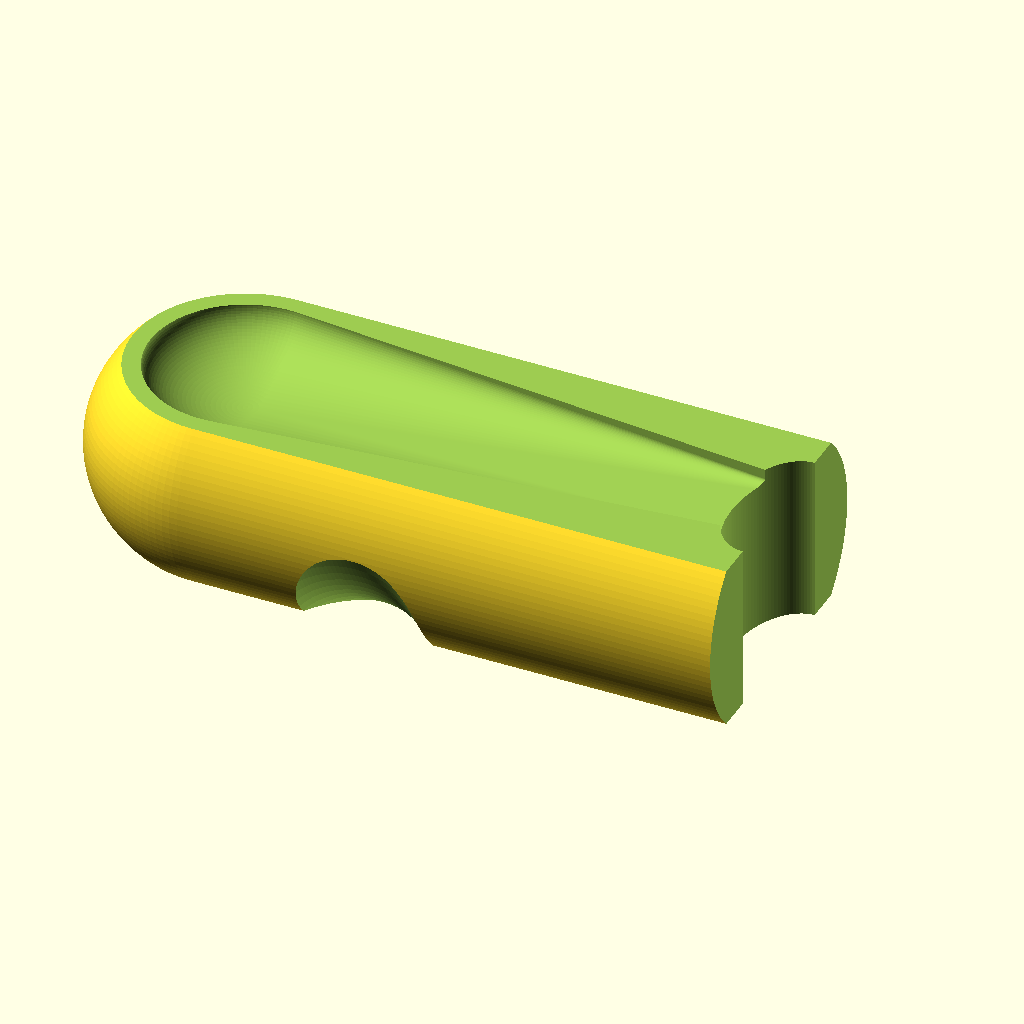
Cell 1: rendered with the file's own defaults.
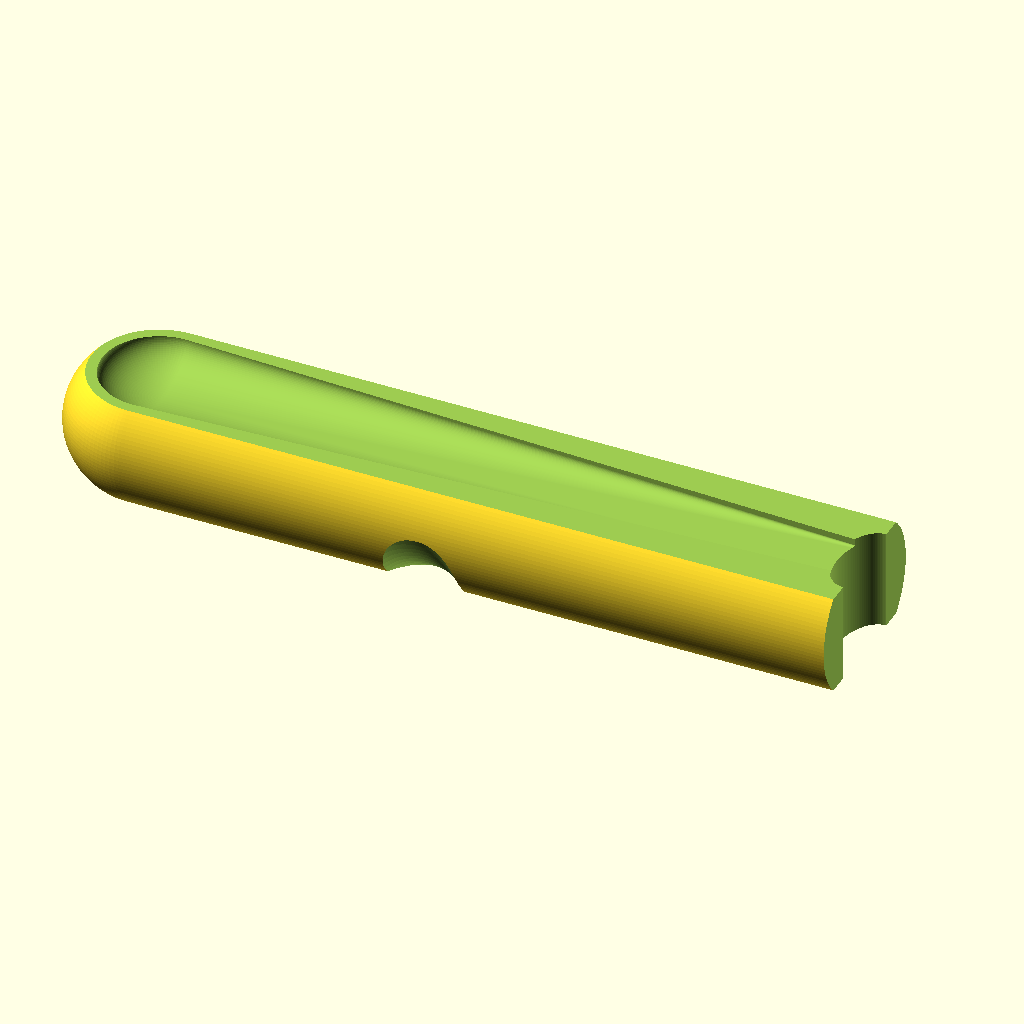
Cell 2: the same model with BL = 92.
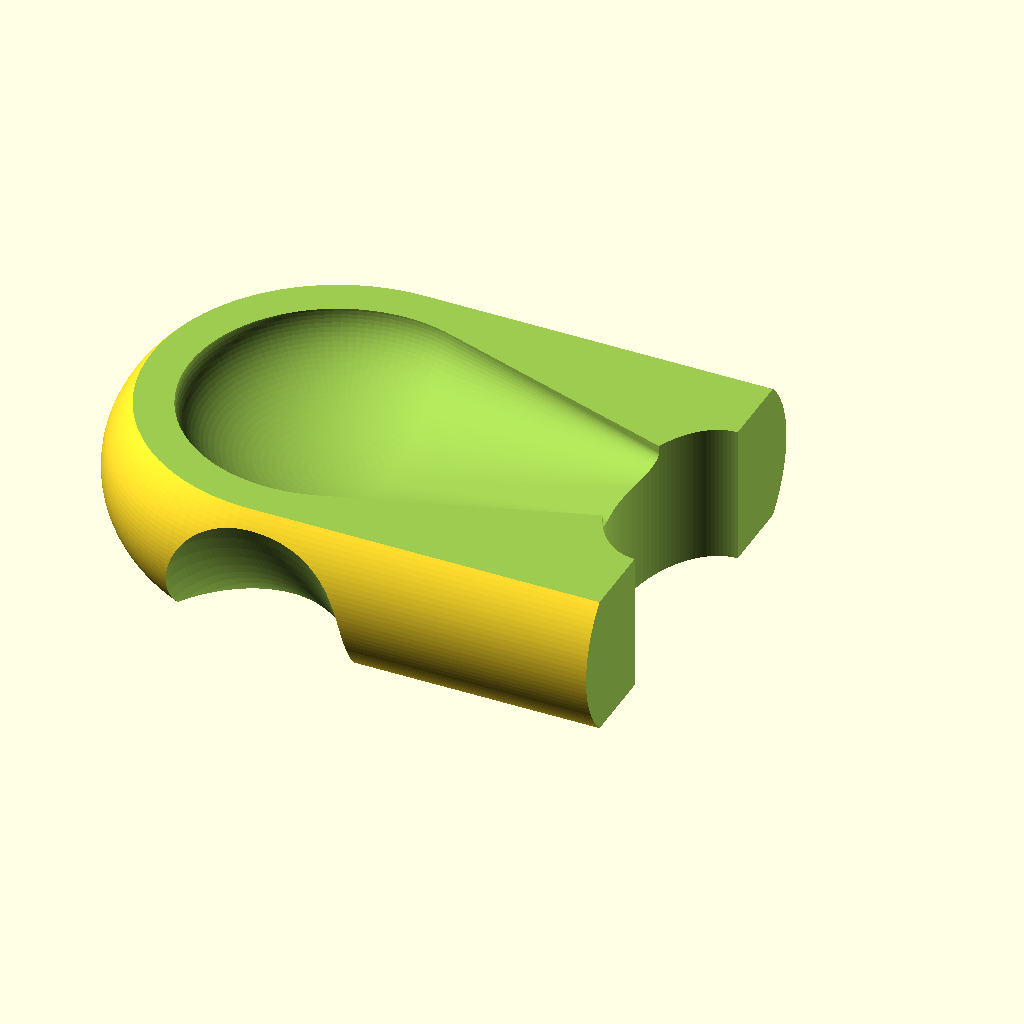
Cell 3 — BW set to 32, the other parameters unchanged.
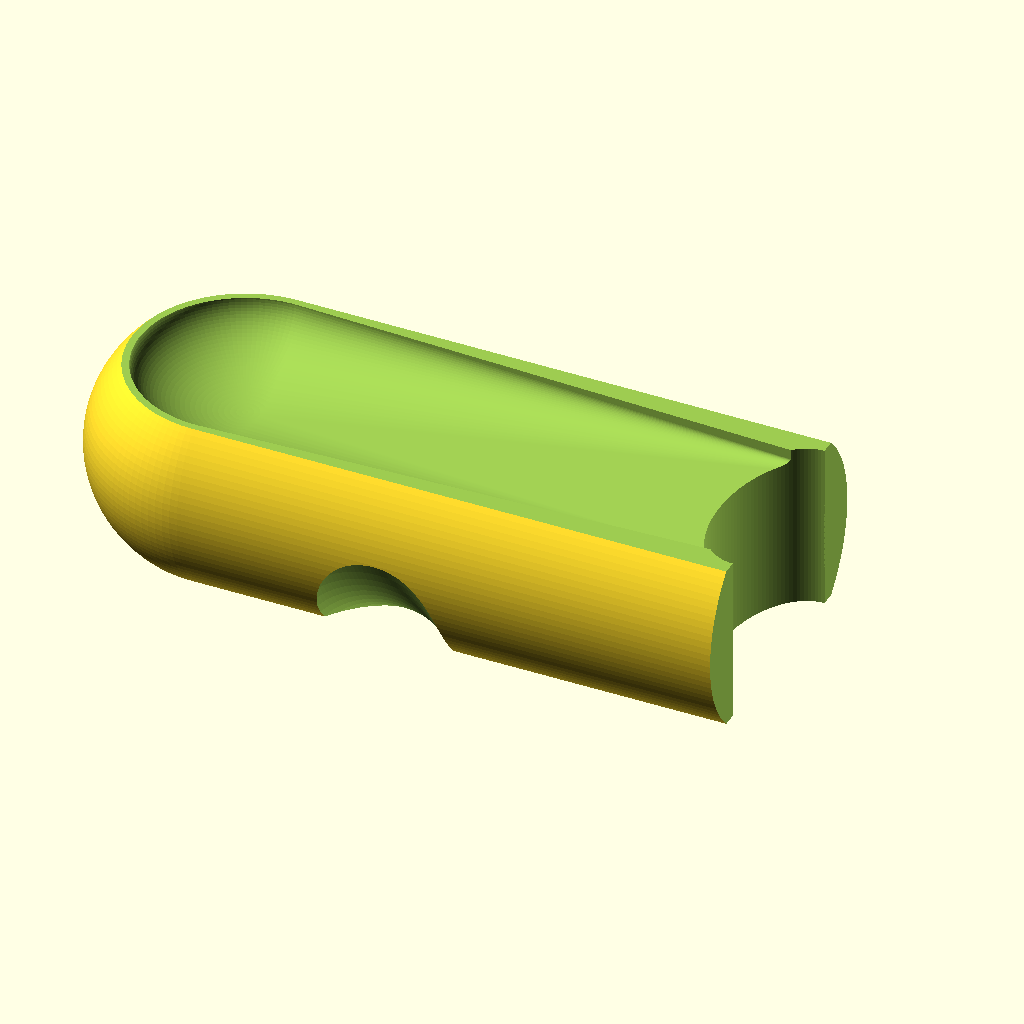
Cell 4: AW = 12 (everything else at default).
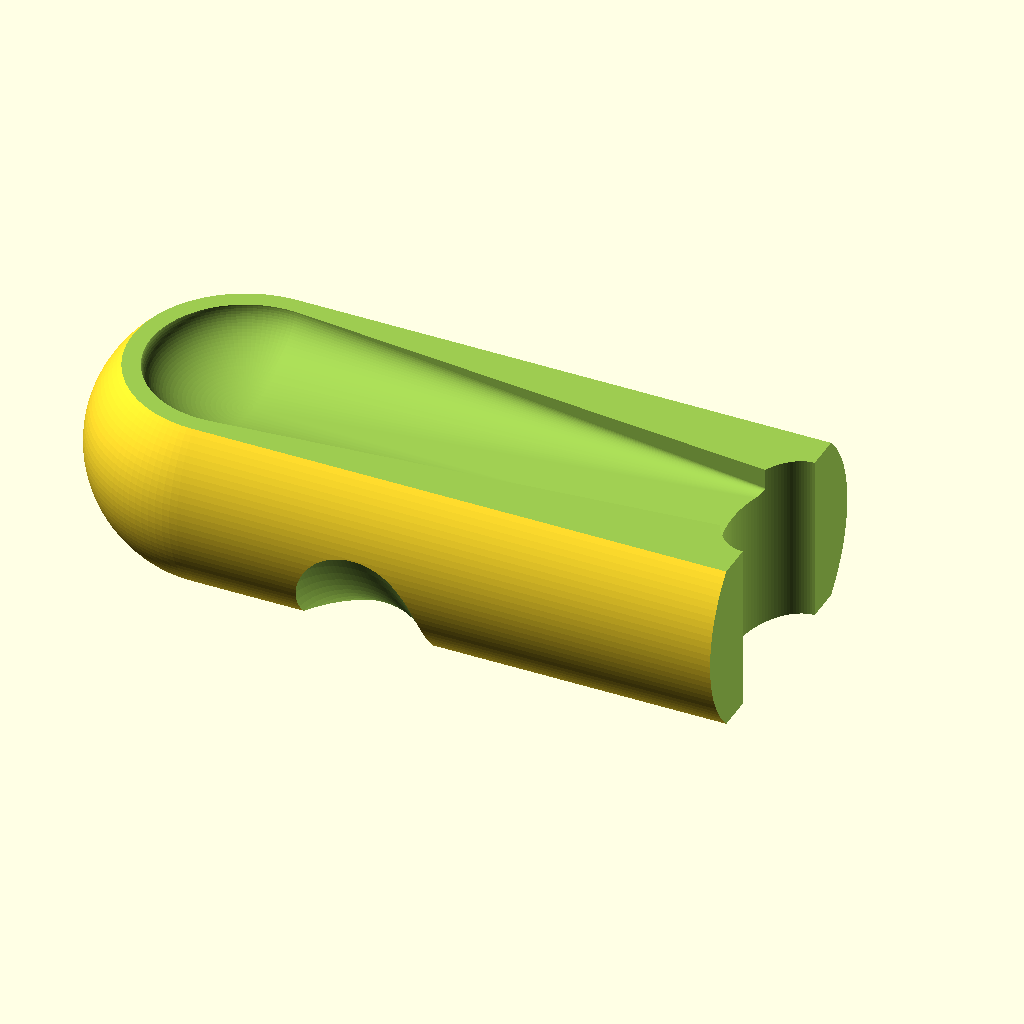
Cell 5 — AH set to 1.6, the other parameters unchanged.
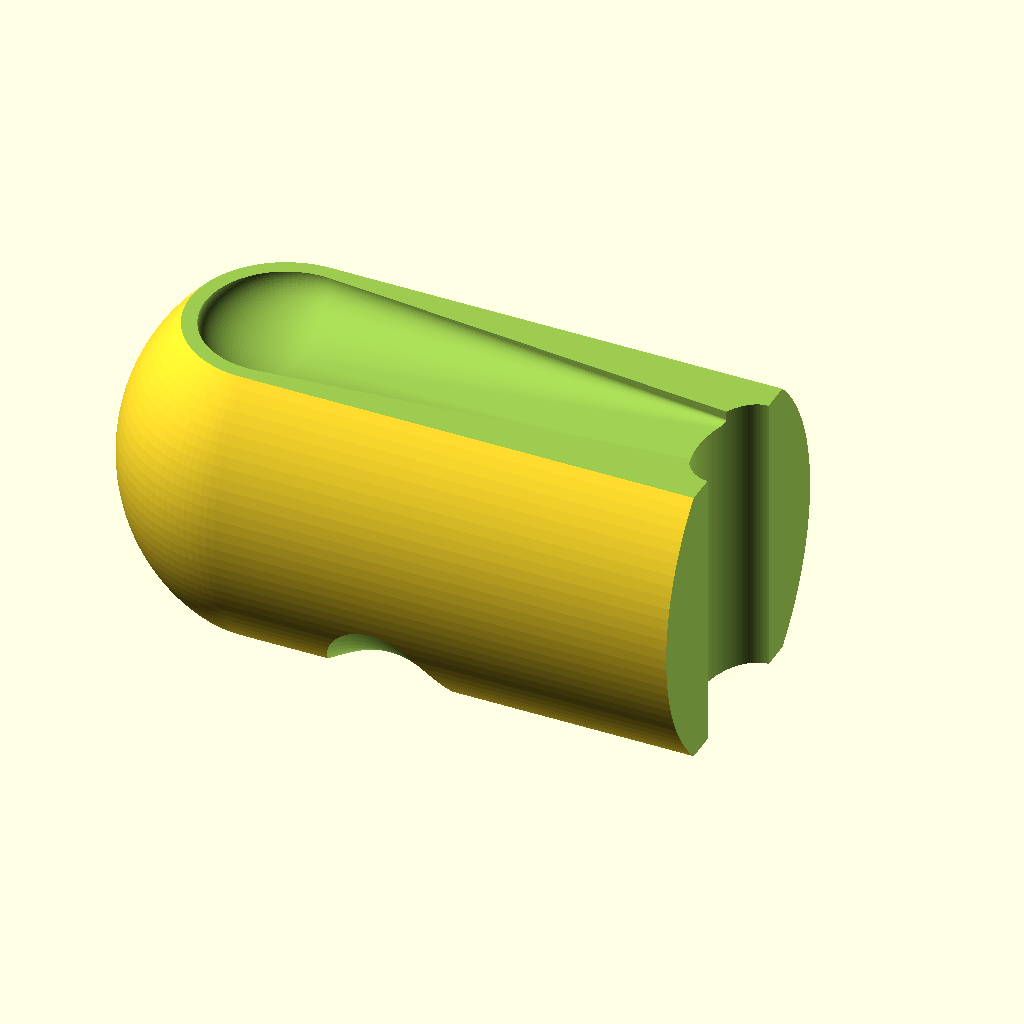
Cell 6: the same model with BH = 24.
The same orthographic view direction (rotation 55°, 0°, 25°; colour scheme Cornfield) for every cell, with the view re-fitted per cell, so scale and position can differ between cells.
Source of the model, inputs/thingiverse/files/thing-3254993/files/MySimpleBird.scad:

// a bird for a native american style flute 
// makes the airway from the air hole to the sound hole
// bringing the air up and over a blockage in the tube 
// (often a joint in bamboo-like reed)
// then to the sound hole 
// passing over the cutting edge and making the sound

// printed bottom side up
// wet sand the side against the flute till nice and flat
// if the airway is too high you can sand more to reduce the air flow
// remove any burs, especially in the airway
// suggest 0.1mm layer height

// Shape of the bird can be important for a good sound
// adjust parameters below in openscad to fit your flute
// or stretch in your slicer
// find what works best for your playing

// there are two shape options below selected by adding and removing commented lines
// choose a flat airway or one that constricts in height as it goes
// and choose ears on the sides of the sound hole or a beard over it

// there are some good discussions of beards and ears in the organ pipe literature
// http://faculty.bsc.edu/jhcook/orghist/works/works03.htm
// you'll find you can blow harder and not move up to the next octave with a beard


$fn=120;   // slow really fine
//$fn=30;   // fast for editing

BL=46;        // Bird Length      measure from front of sound hole to back of air hole than add a WW 
BW=16;       // Bird Width        wide enough to include AW and some distance on each side
AW=6;       // Airway Width       I like it just less than the size of the sound hole
AH=.8;     // Airway Height       bigger allows more air flow, how hard do you blow? how fast is the air?
BH=12;    // Bird Height          try AW*2, has an effect on position of beards and height of ears  

WW=(BW-AW)*.5;      // Wall Width     distance from side of bird to side of airway

difference(){ 

hull(){
translate([+BL*.5      ,0,BH*.5])  Donut((BW-BH)*.5,BH*.7071);     // front end    
translate([-BL*.5+BW*.5,0,BH*.5])  Donut((BW-BH)*.5,BH*.7071);    //  back end    
}

hull(){      // Airway 
  translate([-BL*.5+BW*.5,0,BH   ]) scale([1,1,.5])  sphere(r=(BW-WW*.5)*.5);    // sphere back makes airway with gradually constricting air
//translate([-BL*.5+BW*.5,0,BH-AH]) cylinder(h=BH, r=(BW-WW*.5)*.5);            // cylinder back,  makes a flat airway no slope  
  translate([ BL*.5                ,0,BH-AH+4]) cube([4,AW,8], center=true);    
}

translate([-WW*.5,0,(BW+BH)*.66+BH*.2])  scale([1,.6,1]) rotate([0,90,0])  Donut((BW+BH),(BW+BH)*.2);  // for leather or hair band to tie to flute

//  translate([BL*.5,BL*.5,BH  ]) rotate([90,0,0]) scale([.6,1,1]) cylinder(h=BL, r=BH*.9);          // 1 front option overhanging beard   choose one or neither
  translate([BL*.5,   0 ,-.01])                    scale([.6,1,1]) cylinder(h=BL, r=(BW-WW)*.5);    //  2 front option        side ears    

translate([0        ,0,-111  ]) cube([222,222,222], center=true);       // chop bottom
translate([0        ,0,111+BH]) cube([222,222,222], center=true);       // chop top
translate([111+BL*.5,0,0     ]) cube([222,222,222], center=true);       // chop front
}

//======================================================
module Donut(R1,R2)  // r1 radius from center  r2 thickness of donut
{
rotate_extrude(angle=360,convexity = 8)  
difference(){     
translate([R1, 0, 0])   circle(r = R2);
translate([ -111,0,0]) square([222,222], center=true);  // chop left so compatible with rotate_extrude
}}
Parameter table extracted from the source (name, type, default, range or options):
BL: number, default 46
BW: number, default 16
AW: number, default 6
AH: number, default 0.8
BH: number, default 12
